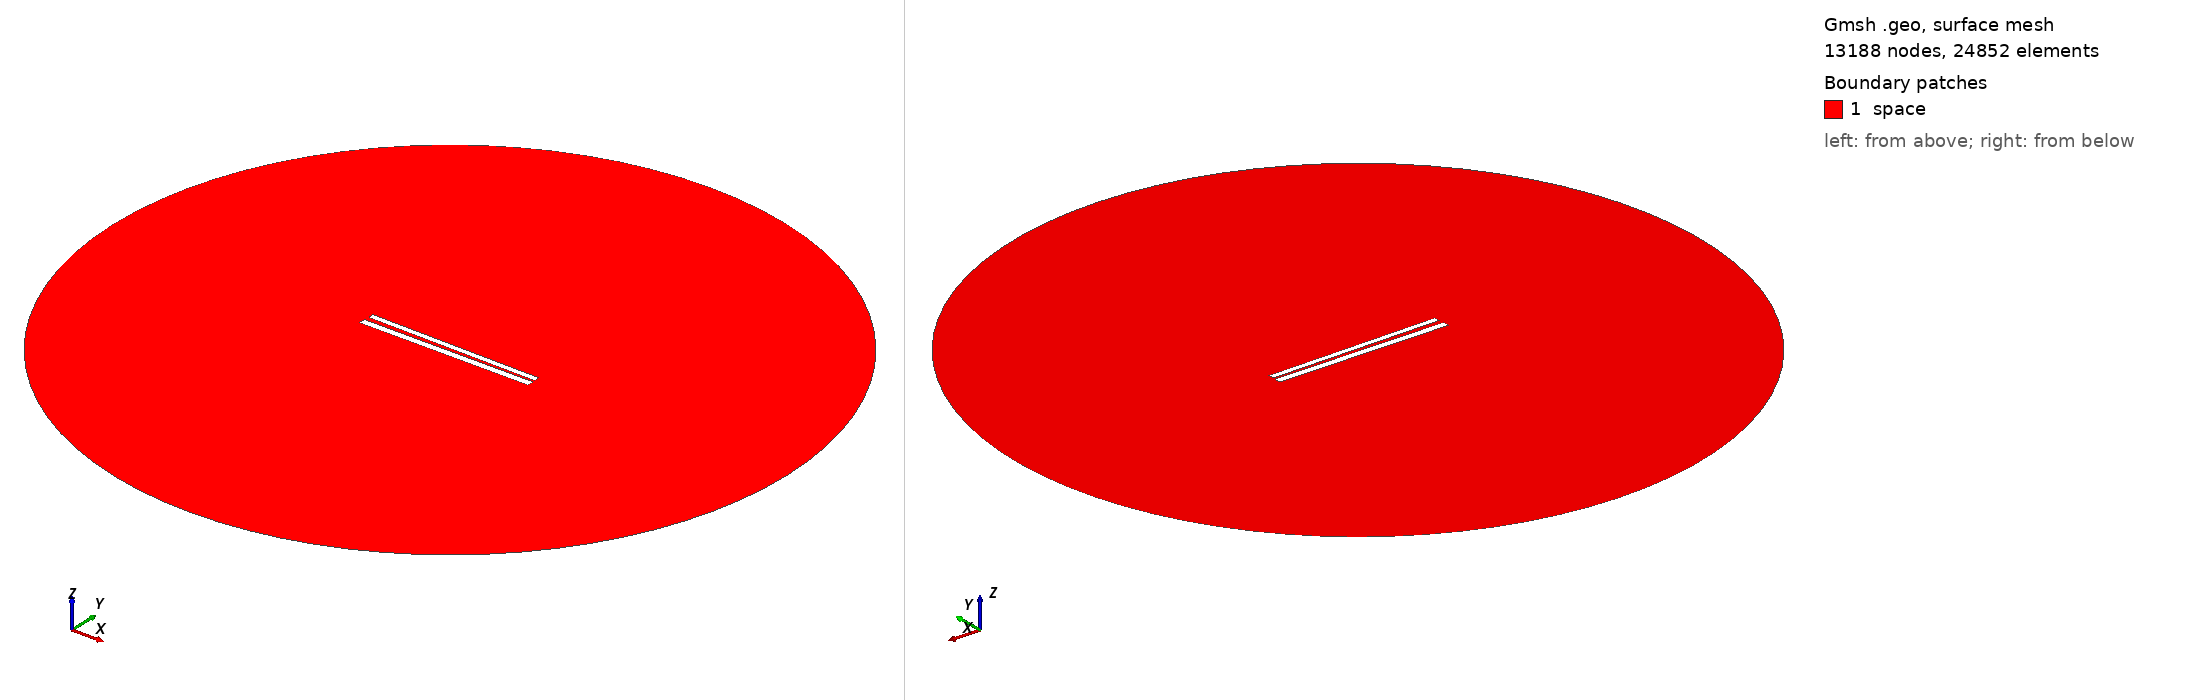

Gmsh geometry script, surface-meshed: 13188 nodes, 24852 surface elements. Boundary patches (legend numbers): 1 space. Left view from above one corner, right view from below the opposite corner. Legend entries are the model's physical surfaces. The drawing asked Gmsh for element sizes between 1% and 20% of the model's largest extent; the script's own settings can give other sizes.

=== 339.geo (drawn) ===
// Set the geometry kernel
SetFactory("OpenCASCADE");

//---------------------------------------
// Rectangles
//---------------------------------------

// Rectangle 1 (top)
Point(1) = {-49.733333333333334, 1.1833333333333333, 0, 1.0};
Point(2) = {49.733333333333334, 1.1833333333333333, 0, 1.0};
Point(3) = {49.733333333333334, 4.65, 0, 1.0};
Point(4) = {-49.733333333333334, 4.65, 0, 1.0};

Line(1) = {1, 2};
Line(2) = {2, 3};
Line(3) = {3, 4};
Line(4) = {4, 1};

Line Loop(1) = {1, 2, 3, 4};
Plane Surface(1) = {1};

Rotate { {0, 0, 1}, {0,  0.9166666666666666,  0}, -0.014 } {
  Surface{1};
}

// Rectangle 2 (bottom)
Point(5) = {-50,-0.9166666666666666, 0, 1.0};
Point(6) = { 50,-0.9166666666666666, 0, 1.0};
Point(7) = { 50,-4.916666666666667, 0, 1.0};
Point(8) = {-50,-4.916666666666667, 0, 1.0};

Line(5) = {5, 6};
Line(6) = {6, 7};
Line(7) = {7, 8};
Line(8) = {8, 5};

Line Loop(2) = {5, 6, 7, 8};
Plane Surface(2) = {2}; 


//---------------------------------------
// Circle
//---------------------------------------

// Define points
Point(9) = {0, 0, 0};        // Center
Point(10) = {200, 0, 0};     // Start point
Point(11) = {0, 200, 0};     // 90 degrees
Point(12) = {-200, 0, 0};    // 180 degrees
Point(13) = {0, -200, 0};    // 270 degrees

// Define circle arcs (each needs start, center, end)
Circle(9) = {10, 9, 11};
Circle(10) = {11, 9, 12};
Circle(11) = {12, 9, 13};
Circle(12) = {13, 9, 10};

// Define curve loop and surface if needed
Curve Loop(3) = {9, 10, 11, 12};
Surface(3) = {3};

// Subtract Rectangles from Circle
BooleanDifference{ Surface{3}; Delete; }{ Surface{1}; Surface{2}; Delete; }

//---------------------------------------
// Transfinite Lines and Surface
//---------------------------------------
r = 7;
Transfinite Line {1, 3} = 50*r Using Progression 1;
Transfinite Line {2, 4} = 2*r Using Progression 1;
Transfinite Line {5, 7} = 50*r Using Progression 1;
Transfinite Line {6, 8} = 2*r Using Progression 1;
Transfinite Line {9, 10, 11, 12} = 20 Using Progression 1;

//---------------------------------------
// Define Physical Groups
//---------------------------------------                

//--- Physical Curves
// Physical groups for boundaries
Physical Line("force_segment", 10) = {1};
Physical Line("upper_plate", 11) = {2, 3, 4};
Physical Line("lower_plate", 12) = {5, 6, 7, 8};
Physical Line("boundary", 20) = {9, 10, 11, 12};

//--- Physical Surfaces
Physical Surface("space", 30) = {3};

//---------------------------------------
// 6. Generate the Mesh
//---------------------------------------
Mesh 2;  // 2D mesh generation
